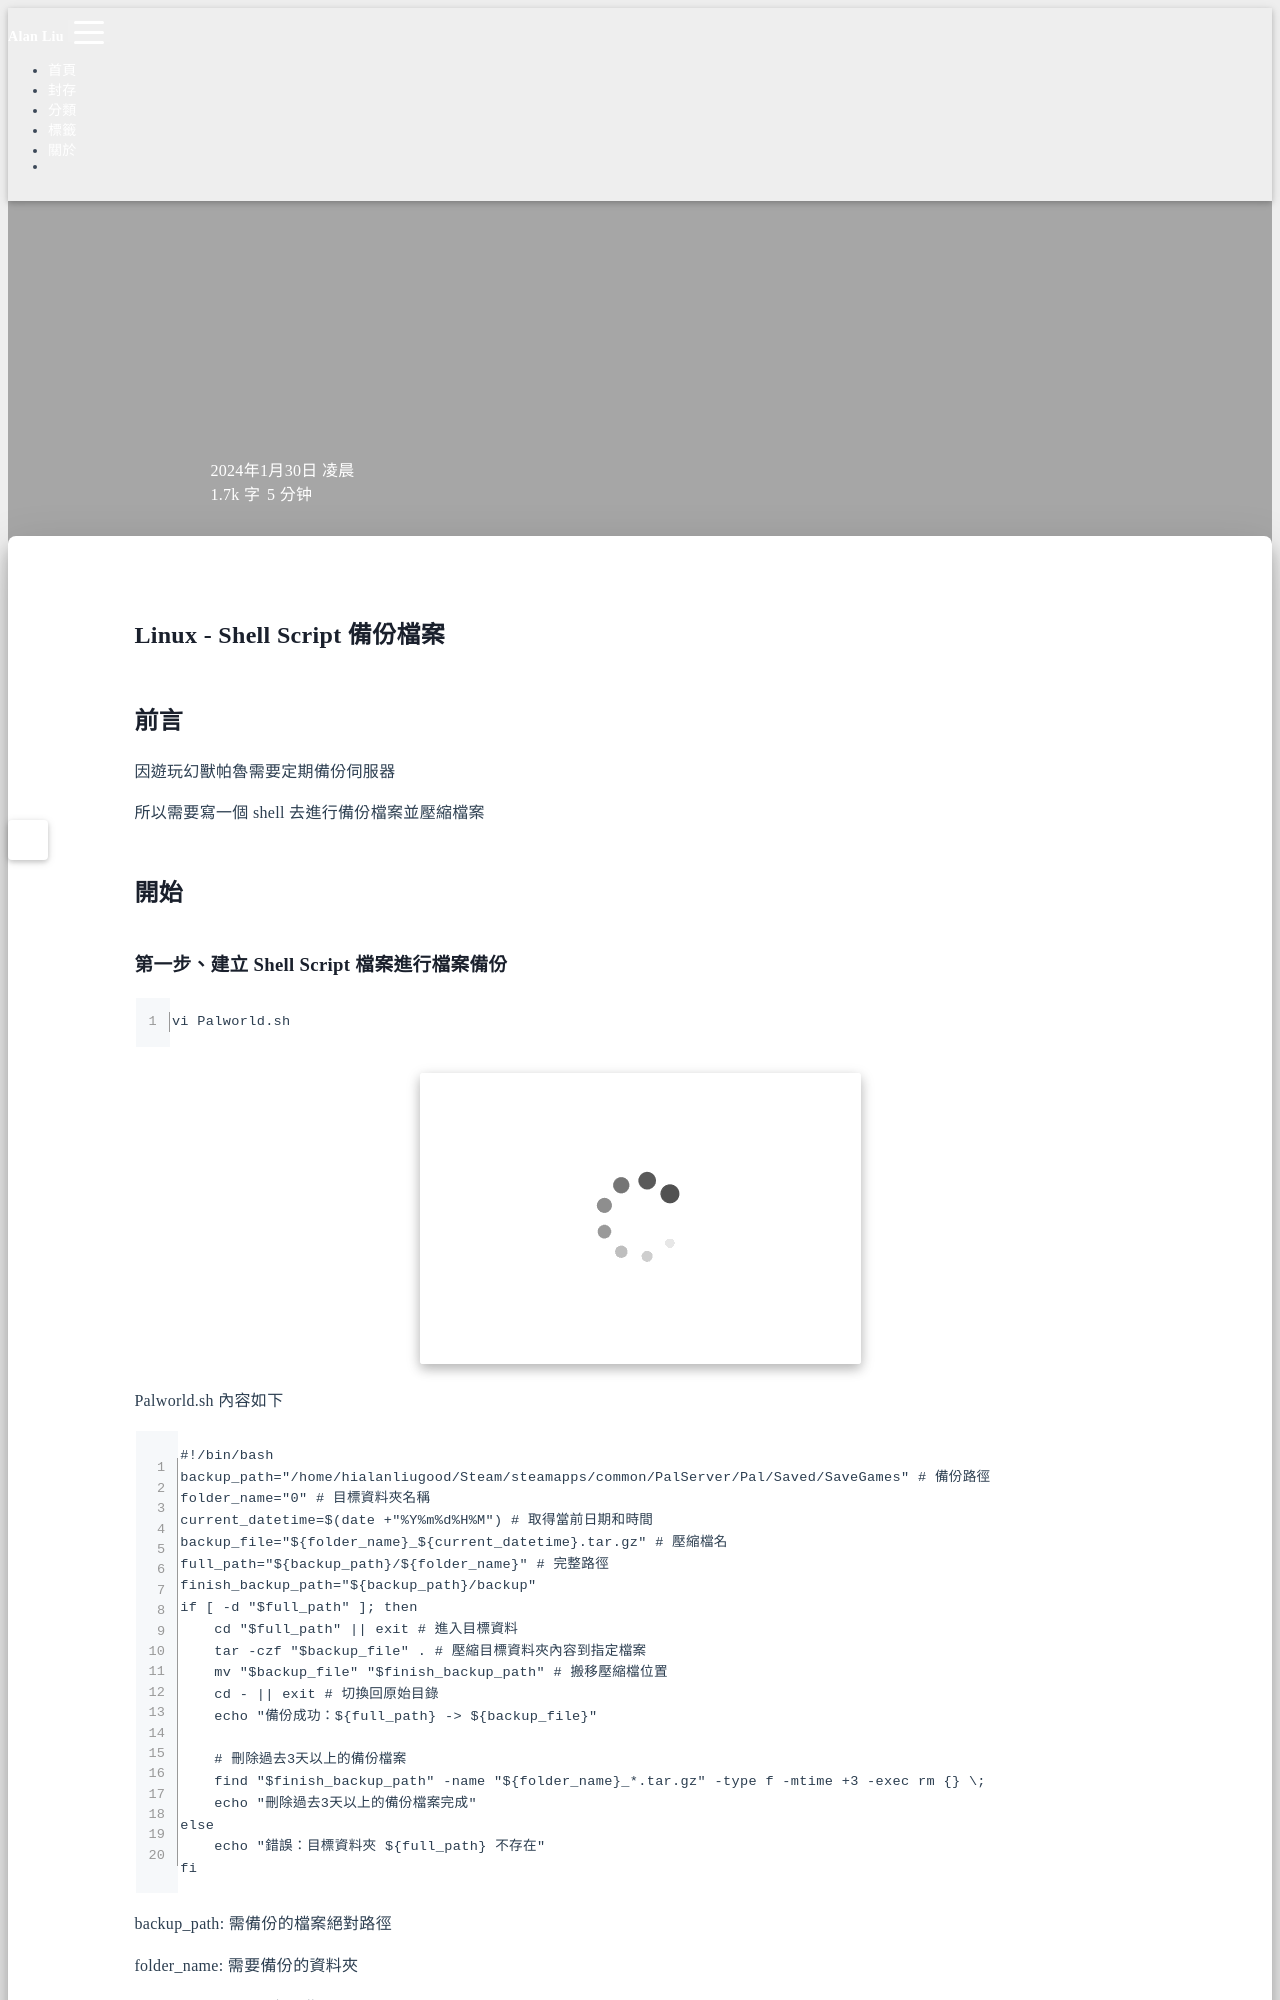

repository: Hi-Alan-Liu/blog · page: linuxshellbackup/index.html · generator: jekyll

title: Linux - Shell Script 備份檔案
author: Alan Liu
tags:
  - Palworld
  - Linux
  - Shell Script
  - Crontab
  - Tar
categories:
  - Linux
date: 2024-01-30 00:29:00
---
# Linux - Shell Script 備份檔案

## 前言

因遊玩幻獸帕魯需要定期備份伺服器

所以需要寫一個 shell 去進行備份檔案並壓縮檔案

## 開始
